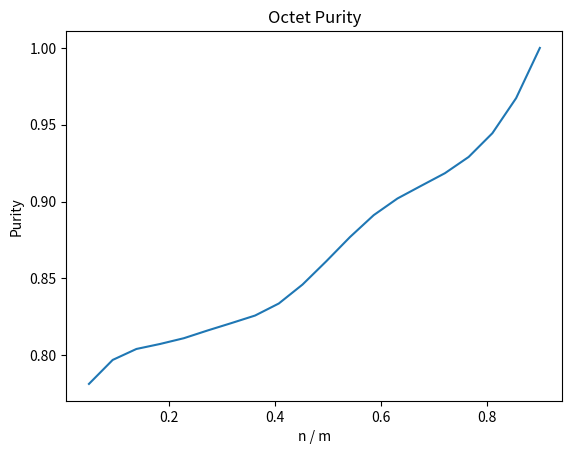

Recreate this plot in Python.
import numpy as np
import matplotlib.pyplot as plt
import seaborn as sns
import pandas as pd
from scipy.interpolate import interp1d
def smooth(scalars: list[float], weight: float) -> list[float]:  # Weight between 0 and 1
    last = scalars[0]  # First value in the plot (first timestep)
    smoothed = list()
    for point in scalars:
        smoothed_val = last * weight + (1 - weight) * point  # Calculate smoothed value
        smoothed.append(smoothed_val)                        # Save it
        last = smoothed_val                                  # Anchor the last smoothed value
        
    return smoothed
# X = [ 0.1, 0.20, 0.25, 0.45, 0.50, 0.65, 0.75, 0.90, ]
# Y = [ 0.326, 0.256, 0.2168, 0.258, 0.295, 0.2259, 0.2168, 0.3377,]
X = [0.05, 0.1, 0.2, 0.3, 0.4, 0.6, 0.7, 0.9]
Y = [0.7814, 0.7982, 0.8085, 0.8191, 0.8320, 0.8948, 0.9145, 1.0]
new_X = np.linspace(0.05, 0.90, 20)
f_cubic = interp1d(X, Y, kind = 'cubic')
plt.plot(new_X[::-1], f_cubic(new_X)[::-1])
plt.xlabel('n / m')
plt.ylabel('Purity')
plt.title('Octet Purity')
plt.show()
# data = {'noise-ratio' : X,  'P+D+PD' : Y}
# df = pd.DataFrame.from_dict(data=data, orient = 'index')
# print(df)
# sns.lineplot(x = "noise-ratio", y = "Profit", data = df)
# plt.title('Octet Processing speed with noise-ratio-region')
# # plt.legend()
# plt.show()
# Year = [2012, 2014, 2016, 2020, 2021, 2022, 2018]
# Profit = [80, 75.8, 74, 65, 99.5, 19, 33.6]

# data_plot = pd.DataFrame({"Year":Year, "Profit":Profit})

# sns.lineplot(x = "Year", y = "Profit", data=data_plot)
# plt.show()